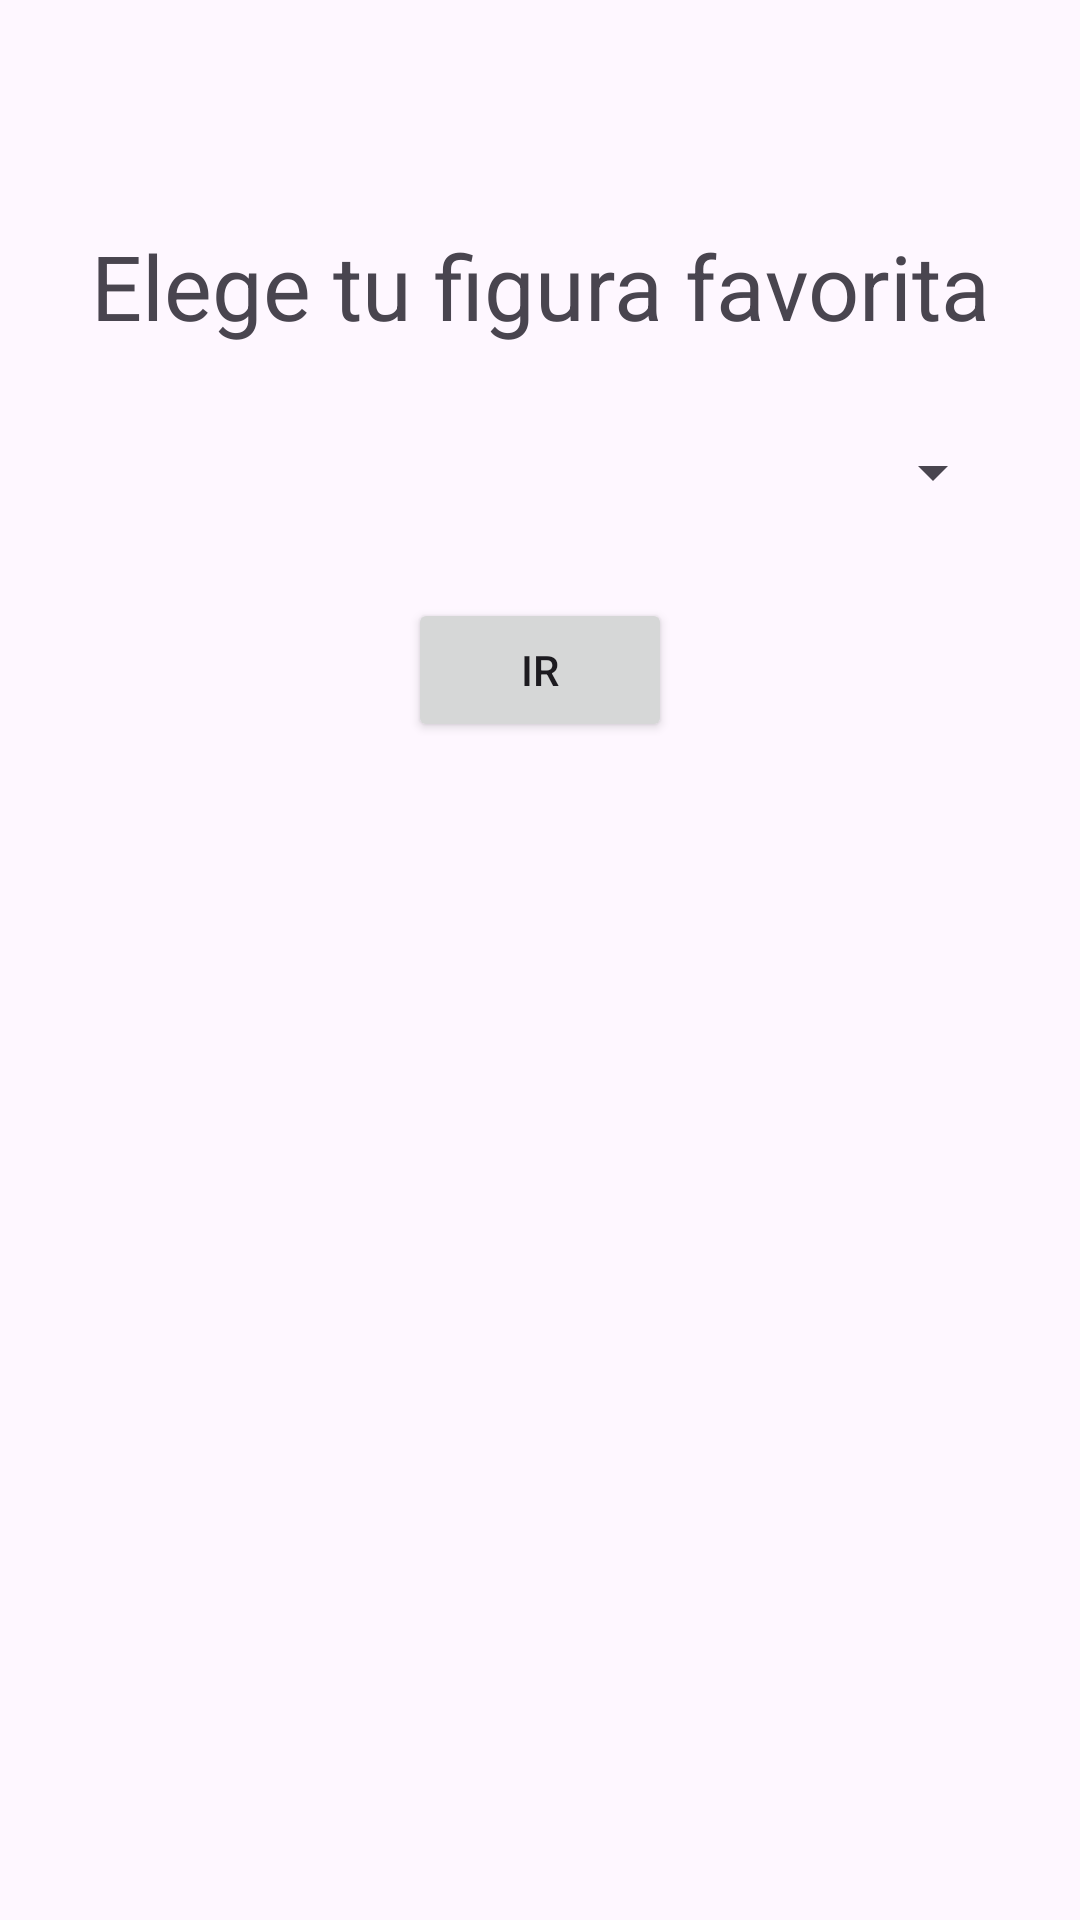

Produce the Android XML layout that renders to this screen, including the resource entries it uses.
<!-- AndroidManifest.xml: application theme Theme.RectanguloMVPapp -->
<!-- res/layout/activity_main_menu.xml -->
<?xml version="1.0" encoding="utf-8"?>
<androidx.constraintlayout.widget.ConstraintLayout xmlns:android="http://schemas.android.com/apk/res/android"
    xmlns:app="http://schemas.android.com/apk/res-auto"
    xmlns:tools="http://schemas.android.com/tools"
    android:id="@+id/main"
    android:layout_width="match_parent"
    android:layout_height="match_parent"
    tools:context=".Vista.MainActivityMenu">

    <LinearLayout
        android:layout_width="match_parent"
        android:layout_height="match_parent"
        android:orientation="vertical"
        android:layout_margin="25dp">

        <TextView
            android:layout_width="match_parent"
            android:layout_height="wrap_content"
            android:text="Elege tu figura favorita"
            android:textSize="30dp"
            android:textAlignment="center"
            android:layout_marginTop="50dp"/>

        <Spinner
            android:id="@+id/spnSelect"
            android:layout_width="match_parent"
            android:layout_height="wrap_content"
            android:textAlignment="center"
            android:layout_marginTop="30dp"
            android:layout_gravity="center"/>

        <Button
            android:layout_width="wrap_content"
            android:layout_height="wrap_content"
            android:text="Ir"
            android:id="@+id/btnIr"
            android:layout_marginTop="30dp"
            android:layout_gravity="center"/>
    </LinearLayout>

</androidx.constraintlayout.widget.ConstraintLayout>
<!-- resources referenced by this layout -->
<resources>
  <style name="Theme.RectanguloMVPapp" parent="Base.Theme.RectanguloMVPapp" />
  <style name="Base.Theme.RectanguloMVPapp" parent="Theme.Material3.DayNight.NoActionBar">
          
          
      </style>
</resources>
